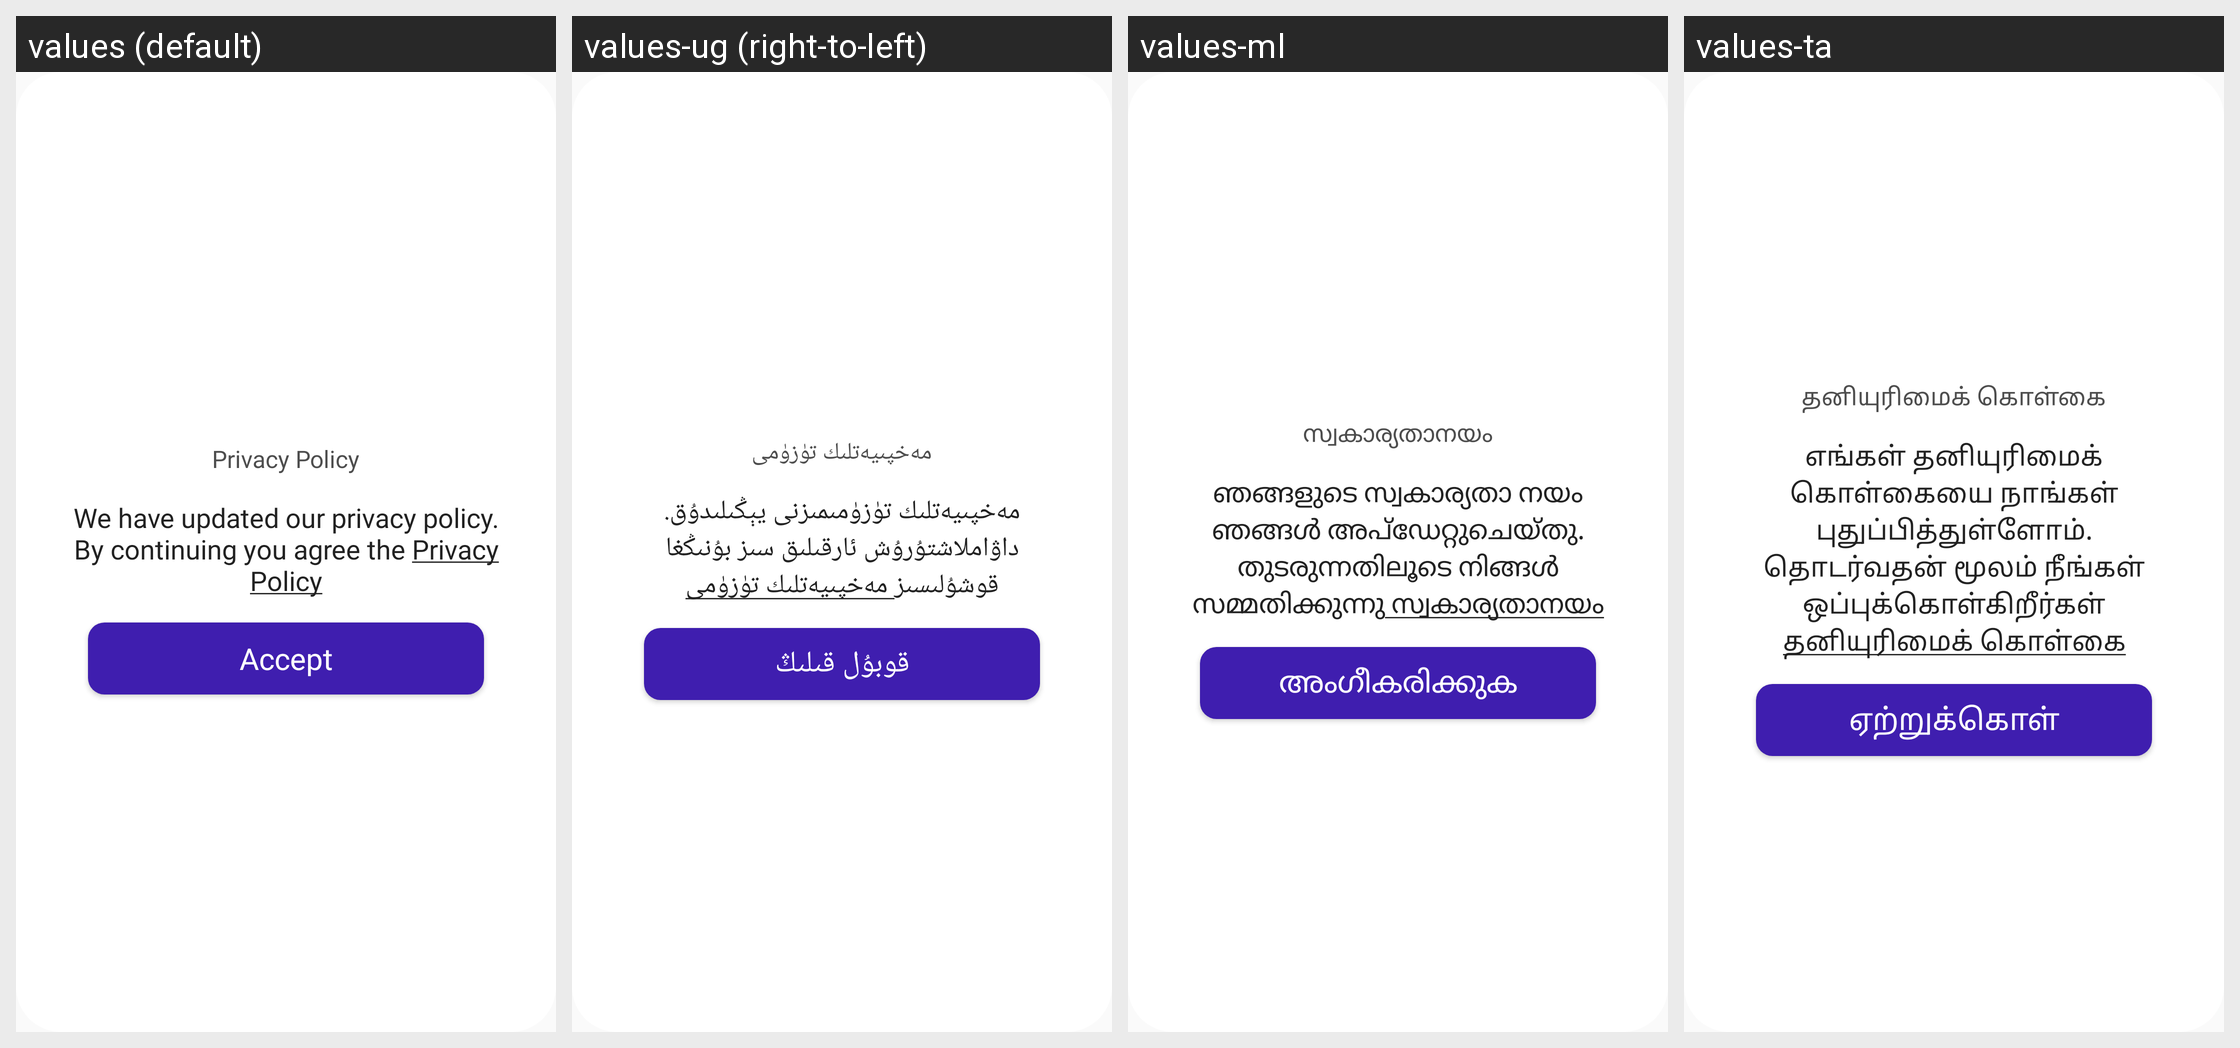

Translations of the strings shown on this Android screen, per locale in the grid:
Android screen res/layout/dialog_privacy_policy.xml rendered under 4 locales, left to right: values (default), values-ug (right-to-left), values-ml, values-ta. Device: Nexus 5 (rendered at 1080×1920; each locale shown at half size, 540×960, under a caption strip naming it); theme AppTheme.
Other locales in the repository, not shown: values-af, values-am, values-ar, values-az, values-be, values-bn, values-bs, values-ca, values-co, values-cs, values-cy, values-da, values-de, values-el, values-eo, values-es, values-et, values-fa, values-fi, values-fr, values-fy, values-ga, values-gd, values-gl, values-gu, values-ha, values-haw, values-hi, values-hr, values-ht, values-hu, values-hy, values-id, values-ig, values-in, values-is, values-it, values-iw, values-ja, values-jw, values-ka, values-kg, values-kk, values-km, values-kn, values-ko, values-ku, values-ky, values-la, values-lo, values-lt, values-lv, values-mg, values-mi, values-mk, values-mn, values-mr, values-ms, values-mt, values-my, values-ne, values-nl, values-no, values-ny, values-or, values-pa, values-pl, values-ps, values-pt, values-ro, values-ru, values-rw, values-sd, values-si, values-sk, values-sl, values-sn, values-so, values-sq, values-sr, values-st, values-su, values-sv, values-sw, values-te, values-tg, values-th, values-tk, values-tl, values-tr, values-tt, values-uk, values-ur, values-uz, values-vi, values-xh, values-yo, values-zh-rCN, values-zh-rTW, values-zu.
Strings drawn on this screen, with the default value and each locale's value (text and hints the layout hard-codes, and strings that could not be matched under every locale, appear in the picture but are not listed):

dialog_title_privacy_policy
  values: Privacy Policy
  values-ug: مەخپىيەتلىك تۈزۈمى
  values-ml: സ്വകാര്യതാനയം
  values-ta: தனியுரிமைக் கொள்கை

dialog_description_privacy_policy
  values: We have updated our privacy policy. By continuing you agree the Privacy Policy
  values-ug: مەخپىيەتلىك تۈزۈمىمىزنى يېڭىلىدۇق. داۋاملاشتۇرۇش ئارقىلىق سىز بۇنىڭغا قوشۇلىسىز مەخپىيەتلىك تۈزۈمى
  values-ml: ഞങ്ങളുടെ സ്വകാര്യതാ നയം ഞങ്ങൾ അപ്‌ഡേറ്റുചെയ്‌തു. തുടരുന്നതിലൂടെ നിങ്ങൾ സമ്മതിക്കുന്നു സ്വകാര്യതാനയം
  values-ta: எங்கள் தனியுரிமைக் கொள்கையை நாங்கள் புதுப்பித்துள்ளோம். தொடர்வதன் மூலம் நீங்கள் ஒப்புக்கொள்கிறீர்கள் தனியுரிமைக் கொள்கை

dialog_action_privacy_policy_accept
  values: Accept
  values-ug: قوبۇل قىلىڭ
  values-ml: അംഗീകരിക്കുക
  values-ta: ஏற்றுக்கொள்
